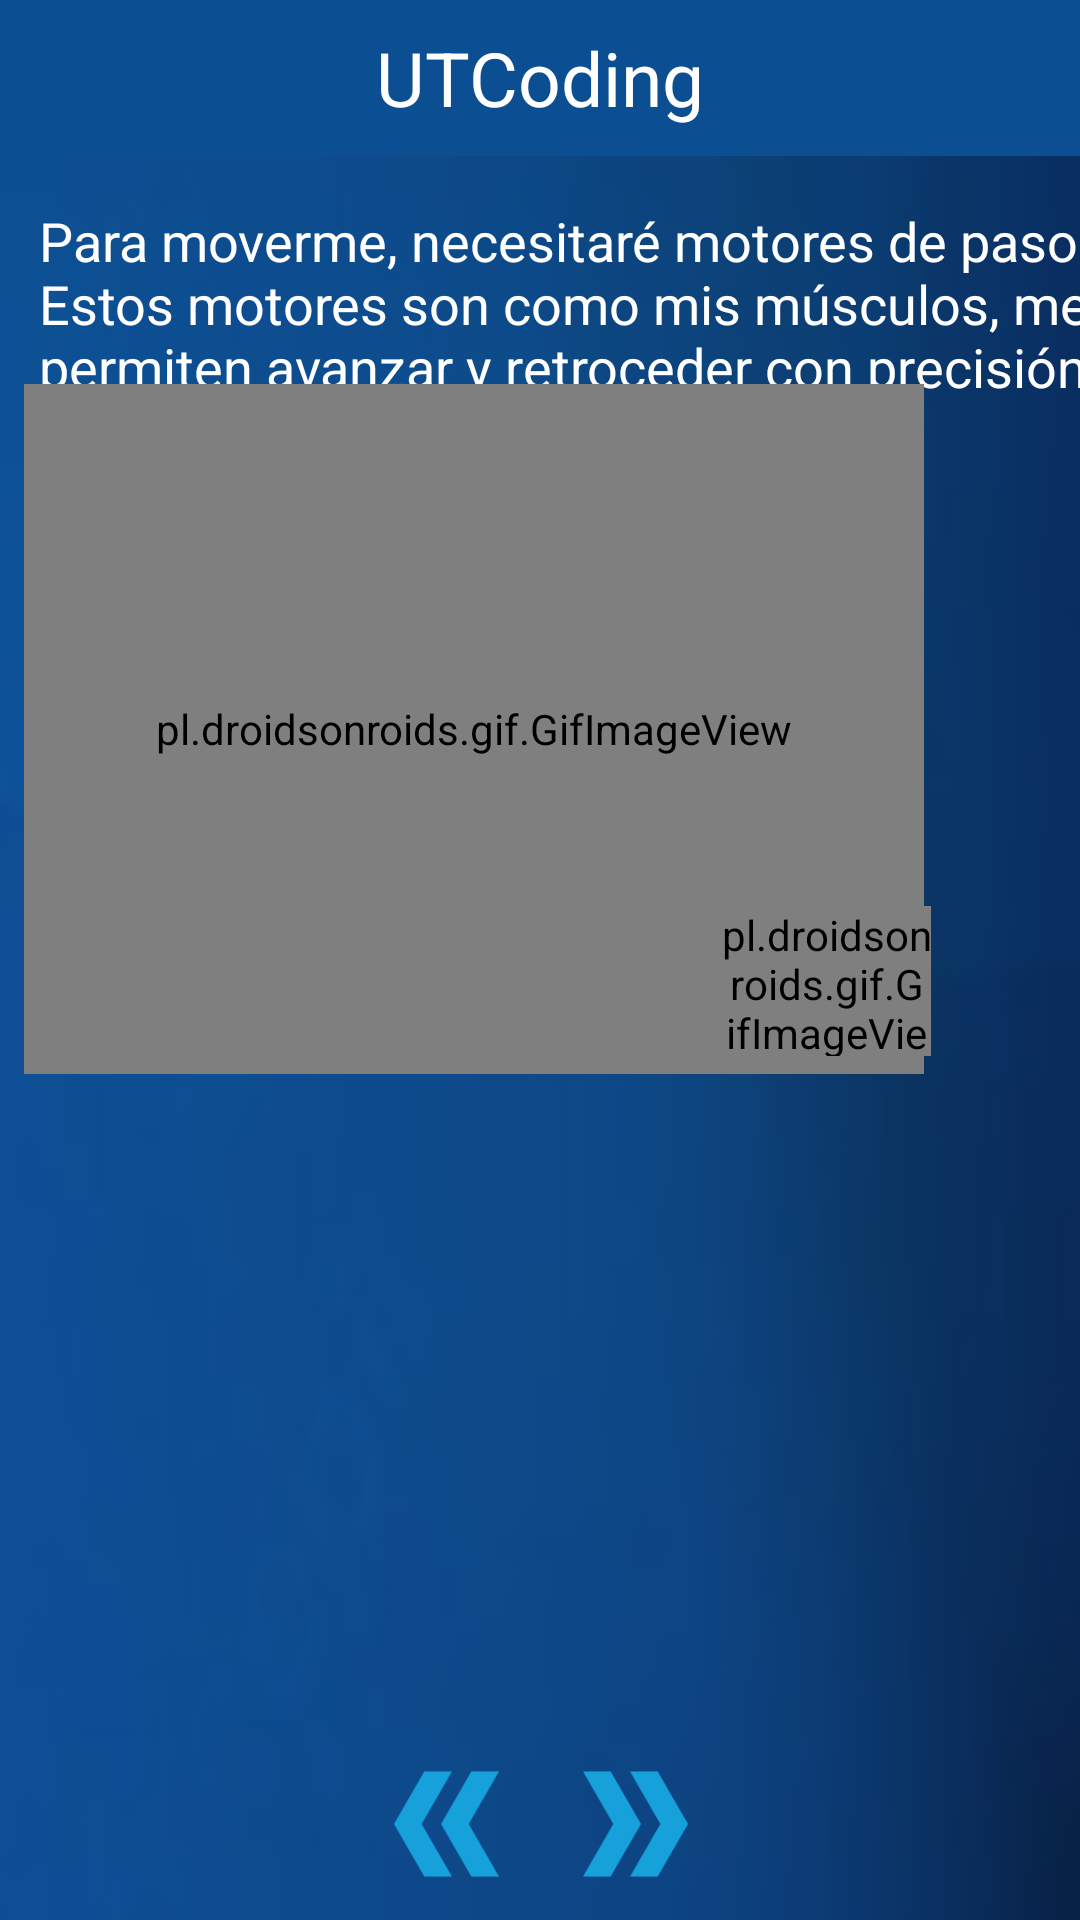

The Android layout XML behind this screen, and the referenced resources:
<!-- AndroidManifest.xml: application theme Theme.UtcBot -->
<!-- res/layout/activity_elementos_basico2.xml -->
<?xml version="1.0" encoding="utf-8"?>
<androidx.constraintlayout.widget.ConstraintLayout
    xmlns:android="http://schemas.android.com/apk/res/android"
    xmlns:app="http://schemas.android.com/apk/res-auto"
    xmlns:tools="http://schemas.android.com/tools"
    android:layout_width="match_parent"
    android:layout_height="match_parent">

    
    <RelativeLayout
        android:id="@+id/headerLayout"
        android:layout_width="match_parent"
        android:layout_height="wrap_content"
        android:padding="1dp"
        android:background="#0B4E92"
        app:layout_constraintTop_toTopOf="parent"
        app:layout_constraintStart_toStartOf="parent"
        app:layout_constraintEnd_toEndOf="parent">

        
        <TextView
            android:layout_width="wrap_content"
            android:layout_height="wrap_content"
            android:layout_centerInParent="true"
            android:text="UTCoding"
            android:textColor="#FFFFFF"
            android:textSize="25sp" />

        <ImageView
            android:id="@+id/cerrar"
            android:layout_width="50dp"
            android:layout_height="50dp"
            android:layout_alignParentEnd="true"
            android:layout_marginEnd="20dp"
            android:padding="10dp"
            android:scaleType="fitXY"
            android:src="@drawable/x" />


    </RelativeLayout>

    <androidx.constraintlayout.widget.ConstraintLayout
        android:id="@+id/bodyLayout"
        android:layout_width="match_parent"
        android:layout_height="0dp"
        android:background="@drawable/fondo_historia2"
        app:layout_constraintBottom_toBottomOf="parent"
        app:layout_constraintTop_toBottomOf="@id/headerLayout"
        app:layout_constraintVertical_bias="0.0"
        tools:layout_editor_absoluteX="-160dp">


        <TextView
            android:id="@+id/textView3"
            android:layout_width="400dp"
            android:layout_height="wrap_content"
            android:padding="16dp"
            android:text="Para moverme, necesitaré motores de paso. Estos motores son como mis músculos, me permiten avanzar y retroceder con precisión milimétrica."
            android:textColor="#FFFFFF"
            android:textSize="18sp"
            app:layout_constraintEnd_toEndOf="parent"
            app:layout_constraintHorizontal_bias="0.089"
            app:layout_constraintStart_toStartOf="parent"
            app:layout_constraintTop_toTopOf="parent" />

        <pl.droidsonroids.gif.GifImageView
            android:layout_width="300dp"
            android:layout_height="230dp"
            android:layout_marginTop="76dp"
            android:scaleType="center"
            android:src="@drawable/giro2"
            app:layout_constraintEnd_toEndOf="parent"
            app:layout_constraintHorizontal_bias="0.132"
            app:layout_constraintStart_toStartOf="parent"
            app:layout_constraintTop_toTopOf="parent"></pl.droidsonroids.gif.GifImageView>

        <androidx.cardview.widget.CardView
            android:id="@+id/targeta1"
            android:layout_width="250dp"
            android:layout_height="220dp"
            android:layout_marginStart="40dp"
            android:layout_marginTop="30dp"
            android:layout_marginEnd="40dp"
            app:cardBackgroundColor="#16A1DA"
            app:cardCornerRadius="5dp"
            app:cardElevation="8dp"
            app:layout_constraintEnd_toEndOf="parent"
            app:layout_constraintStart_toEndOf="@+id/textView3"
            app:layout_constraintTop_toTopOf="parent">

            <LinearLayout
                android:layout_width="match_parent"
                android:layout_height="220dp"
                android:orientation="vertical">

                


                <ImageView
                    android:layout_width="match_parent"
                    android:layout_height="170dp"
                    android:background="#FFF"
                    android:scaleType="fitCenter"
                    android:src="@drawable/r_micromotor" />

                <TextView
                    android:id="@+id/projectName"
                    android:layout_width="match_parent"
                    android:layout_height="wrap_content"
                    android:layout_marginTop="13dp"
                    android:layout_marginBottom="9dp"
                    android:ellipsize="end"
                    android:maxLines="1"
                    android:paddingLeft="8dp"
                    android:paddingRight="8dp"
                    android:singleLine="true"
                    android:text="Motor paso a paso"
                    android:textColor="#FFF"
                    android:textSize="14sp" />

            </LinearLayout>

        </androidx.cardview.widget.CardView>

        <ImageView
            android:id="@+id/regresar"
            android:layout_width="45dp"
            android:layout_height="40dp"
            android:layout_marginBottom="12dp"
            app:layout_constraintBottom_toBottomOf="parent"
            app:layout_constraintEnd_toEndOf="parent"
            app:layout_constraintHorizontal_bias="0.401"
            app:layout_constraintStart_toStartOf="parent"
            app:srcCompat="@drawable/regresar" />

        <ImageView
            android:id="@+id/siguiente"
            android:layout_width="45dp"
            android:layout_height="40dp"
            android:layout_marginBottom="12dp"
            app:layout_constraintBottom_toBottomOf="parent"
            app:layout_constraintEnd_toEndOf="parent"
            app:layout_constraintHorizontal_bias="0.601"
            app:layout_constraintStart_toStartOf="parent"
            app:srcCompat="@drawable/siguiente" />


        <pl.droidsonroids.gif.GifImageView
            android:layout_width="70dp"
            android:layout_height="50dp"
            android:scaleType="centerInside"
            android:src="@drawable/presioname"
            app:layout_constraintEnd_toEndOf="parent"
            app:layout_constraintHorizontal_bias="0.829"
            app:layout_constraintStart_toStartOf="parent"
            app:layout_constraintTop_toBottomOf="@+id/targeta1">

        </pl.droidsonroids.gif.GifImageView>
        <ImageView
            android:id="@+id/sonido"
            android:layout_width="50dp"
            android:layout_height="40dp"
            android:layout_marginStart="5dp"
            android:layout_marginBottom="14dp"
            android:scaleType="centerInside"
            android:src="@drawable/sonido"
            app:layout_constraintBottom_toBottomOf="parent"
            app:layout_constraintEnd_toEndOf="parent"
            app:layout_constraintHorizontal_bias="0.0"
            app:layout_constraintStart_toStartOf="parent" />

    </androidx.constraintlayout.widget.ConstraintLayout>


</androidx.constraintlayout.widget.ConstraintLayout>
<!-- resources referenced by this layout -->
<resources>
  <!-- drawable fondo_historia2: png bitmap (drawable, 7119 bytes) -->
  <!-- drawable r_micromotor: png bitmap (drawable, 76586 bytes) -->
  <!-- drawable regresar: png bitmap (drawable, 4508 bytes) -->
  <!-- drawable siguiente: png bitmap (drawable, 4211 bytes) -->
  <style name="Theme.UtcBot" parent="Base.Theme.UtcBot" />
  <style name="Base.Theme.UtcBot" parent="Theme.AppCompat.Light.NoActionBar">
          
          
      </style>
</resources>
